Run: headless pygame with SDL's dummy video driver; simulated clock (each Clock.tick advances the game by its frame time, no real sleeping); random seed 0; keys injected as events and as key.get_pressed() state; mouse plan: one left click at the window centre at the start of phase 2, then a move to the lower-right quarter at the start of phase 3.
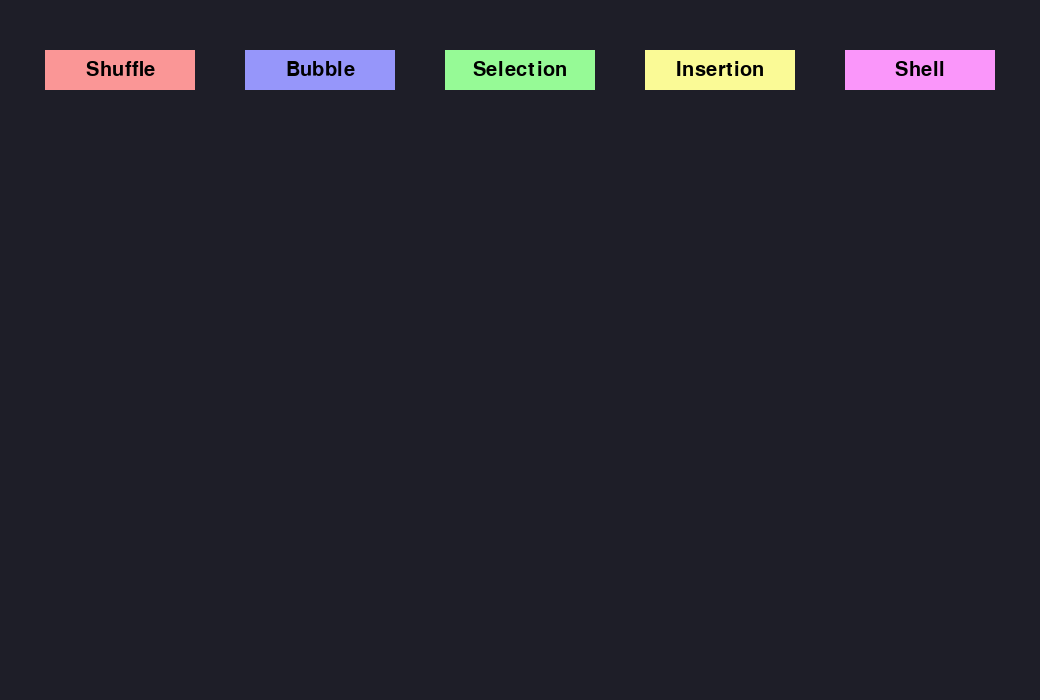
Frame 1 of 4 · flips 1–60 · no input
Frame 2 of 4 · flips 61–180 · clicked the window centre · tapped SPACE, RETURN · held RIGHT (→), D · screen unchanged from frame 1, image omitted
Frame 3 of 4 · flips 181–300 · moved the mouse to the lower-right quarter · held DOWN (↓), S · screen unchanged from frame 2, image omitted
Frame 4 of 4 · flips 301–420 · held LEFT (←), A, UP (↑), W · screen unchanged from frame 3, image omitted

The pygame program that drew these frames:

import pygame
from pygame.locals import *
from pygame import Color
import random
import os

os.environ['SDL_VIDEO_CENTERED'] = '1'

HEIGHT = 700
WIDTH = 1040
NO_OF_BARS = 100
TIME_DELAY = 10
RECT_WIDTH = (WIDTH - 40) // NO_OF_BARS
BASE = HEIGHT - 20

arr = random.sample(range(20, 450), NO_OF_BARS)

pygame.init()
pygame.display.set_caption("Sorting Algorithm Visualisation")
screen = pygame.display.set_mode((WIDTH, HEIGHT))

def introScreen():
    font_ = pygame.font.SysFont('Candara', 80)
    text_ = font_.render("Sorting Algorithms Visualisation", True, Color('cyan')) 
    textRect_ = text_.get_rect()
    textRect_.center = ((WIDTH//2), (HEIGHT//2))
    screen.fill((30, 30, 40))
    screen.blit(text_, textRect_)
    pygame.display.update()
    pygame.time.delay(2000)

def isQuit():
    for event in pygame.event.get():
        if event.type == pygame.QUIT:
            return True

def drawBars(arr, pos1, pos2):
    screen.fill((30, 30, 40))
    for i in range(len(arr)):
        RECT_HEIGHT = arr[i]
        if pos1 == i:
            pygame.draw.rect(screen, Color('violet'), (i*RECT_WIDTH + 20 , BASE, RECT_WIDTH - 1, -RECT_HEIGHT))
        elif pos2 == i:
            pygame.draw.rect(screen, Color('orange'), (i*RECT_WIDTH + 20 , BASE, RECT_WIDTH - 1, -RECT_HEIGHT))
        else:
            pygame.draw.rect(screen, Color('lightblue'), (i*RECT_WIDTH + 20 , BASE, RECT_WIDTH - 1, -RECT_HEIGHT))
            
def clickButton(info, x, y, width, height, val, font_size, lightcolor, darkcolor):
    mouse = pygame.mouse.get_pos()
    click = pygame.mouse.get_pressed()

    if (x < mouse[0] < x + width) and (y < mouse[1] < y + height):
        pygame.draw.rect(screen, darkcolor, (x, y, width, height))
        if click[0]:
            return 1
    else:
        pygame.draw.rect(screen, lightcolor, (x, y, width, height))
        
    font = pygame.font.SysFont('Calibri', font_size)
    text = font.render(info, True, Color('black')) 
    textRect = text.get_rect()
    textRect.center = ((x + width//2), (y + height//2))
    screen.blit(text, textRect)
    if val == 1:    pygame.display.update()
    
def bubbleSort(arr): 
    n = len(arr)
    for i in range(n):
        for j in range(0, n-i-1):
            drawBars(arr, j, j+1)
            if clickButton("Stop", WIDTH-70, 10, 60, 30, 0, 20, (250, 100, 100), (150, 100, 100)):
                return 0
            pygame.display.update()
            pygame.time.delay(TIME_DELAY)

            if arr[j] > arr[j+1]:
                arr[j], arr[j+1] = arr[j+1], arr[j]

            if isQuit():    pygame.quit()
            
def selectionSort(arr):
    n = len(arr)
    for i in range(n):
        min = i
        for j in range(i+1, n):
            drawBars(arr, min, j)
            if clickButton("Stop", WIDTH-70, 10, 60, 30, 0, 20, (250, 100, 100), (150, 100, 100)):
                return 0
            pygame.display.update()
            pygame.time.delay(TIME_DELAY)
            if isQuit():    pygame.quit()
            
            if arr[min] > arr[j]:
                min = j
    
        arr[i], arr[min] = arr[min], arr[i]

def insertionSort(arr):  
    for i in range(1, len(arr)):  
        key = arr[i]
        j = i-1
        while j >=0 and key < arr[j]:
            drawBars(arr, j, j+1)
            if clickButton("Stop", WIDTH-70, 10, 60, 30, 0, 20, (250, 100, 100), (150, 100, 100)):
                return 0
            pygame.display.update()
            pygame.time.delay(TIME_DELAY)
            if isQuit():    pygame.quit()

            arr[j+1] = arr[j]
            j -= 1
        arr[j+1] = key 

def shellSort(arr): 
    n = len(arr) 
    gap = n//2
  
    while gap > 0: 
        for i in range(gap,n): 
            temp = arr[i] 
            j = i 
            while  j >= gap and arr[j-gap] > temp:
                drawBars(arr, j, i)
                if clickButton("Stop", WIDTH-70, 10, 60, 30, 0, 20, (250, 100, 100), (150, 100, 100)):
                    return 0
                pygame.display.update()
                pygame.time.delay(TIME_DELAY)
                if isQuit():    pygame.quit()

                arr[j] = arr[j-gap] 
                j -= gap 
  
            arr[j] = temp 
        gap = gap // 2

run = True
intro = True
while run:
    if intro == True:
        introScreen()
        intro = False

    if isQuit():    run = False
    execute = 0

    if clickButton("Shuffle", 45, 50, 150, 40, 0, 30, (250, 150, 150), (150, 100, 100)):
        execute = 0
        arr = random.sample(range(20, 400), NO_OF_BARS)

    if clickButton("Bubble", 245, 50, 150, 40, 0, 30, (150, 150, 250), (100, 100, 150)):
        execute = 1

    if clickButton("Selection", 445, 50, 150, 40, 0, 30, (150, 250, 150), (100, 150, 100)):
        execute = 2

    if clickButton("Insertion", 645, 50, 150, 40, 0, 30, (250, 250, 150), (150, 150, 100)):
        execute = 3

    if clickButton("Shell", 845, 50, 150, 40, 1, 30, (250, 150, 250), (150, 100, 150)):
        execute = 4

    if execute == 0:    
        drawBars(arr, 999, 999)

    elif execute == 1:    
        execute = bubbleSort(arr)
    
    elif execute == 2:   
        execute = selectionSort(arr)

    elif execute == 3:   
        execute = insertionSort(arr)

    elif execute == 4:   
        execute = shellSort(arr)

pygame.quit()
